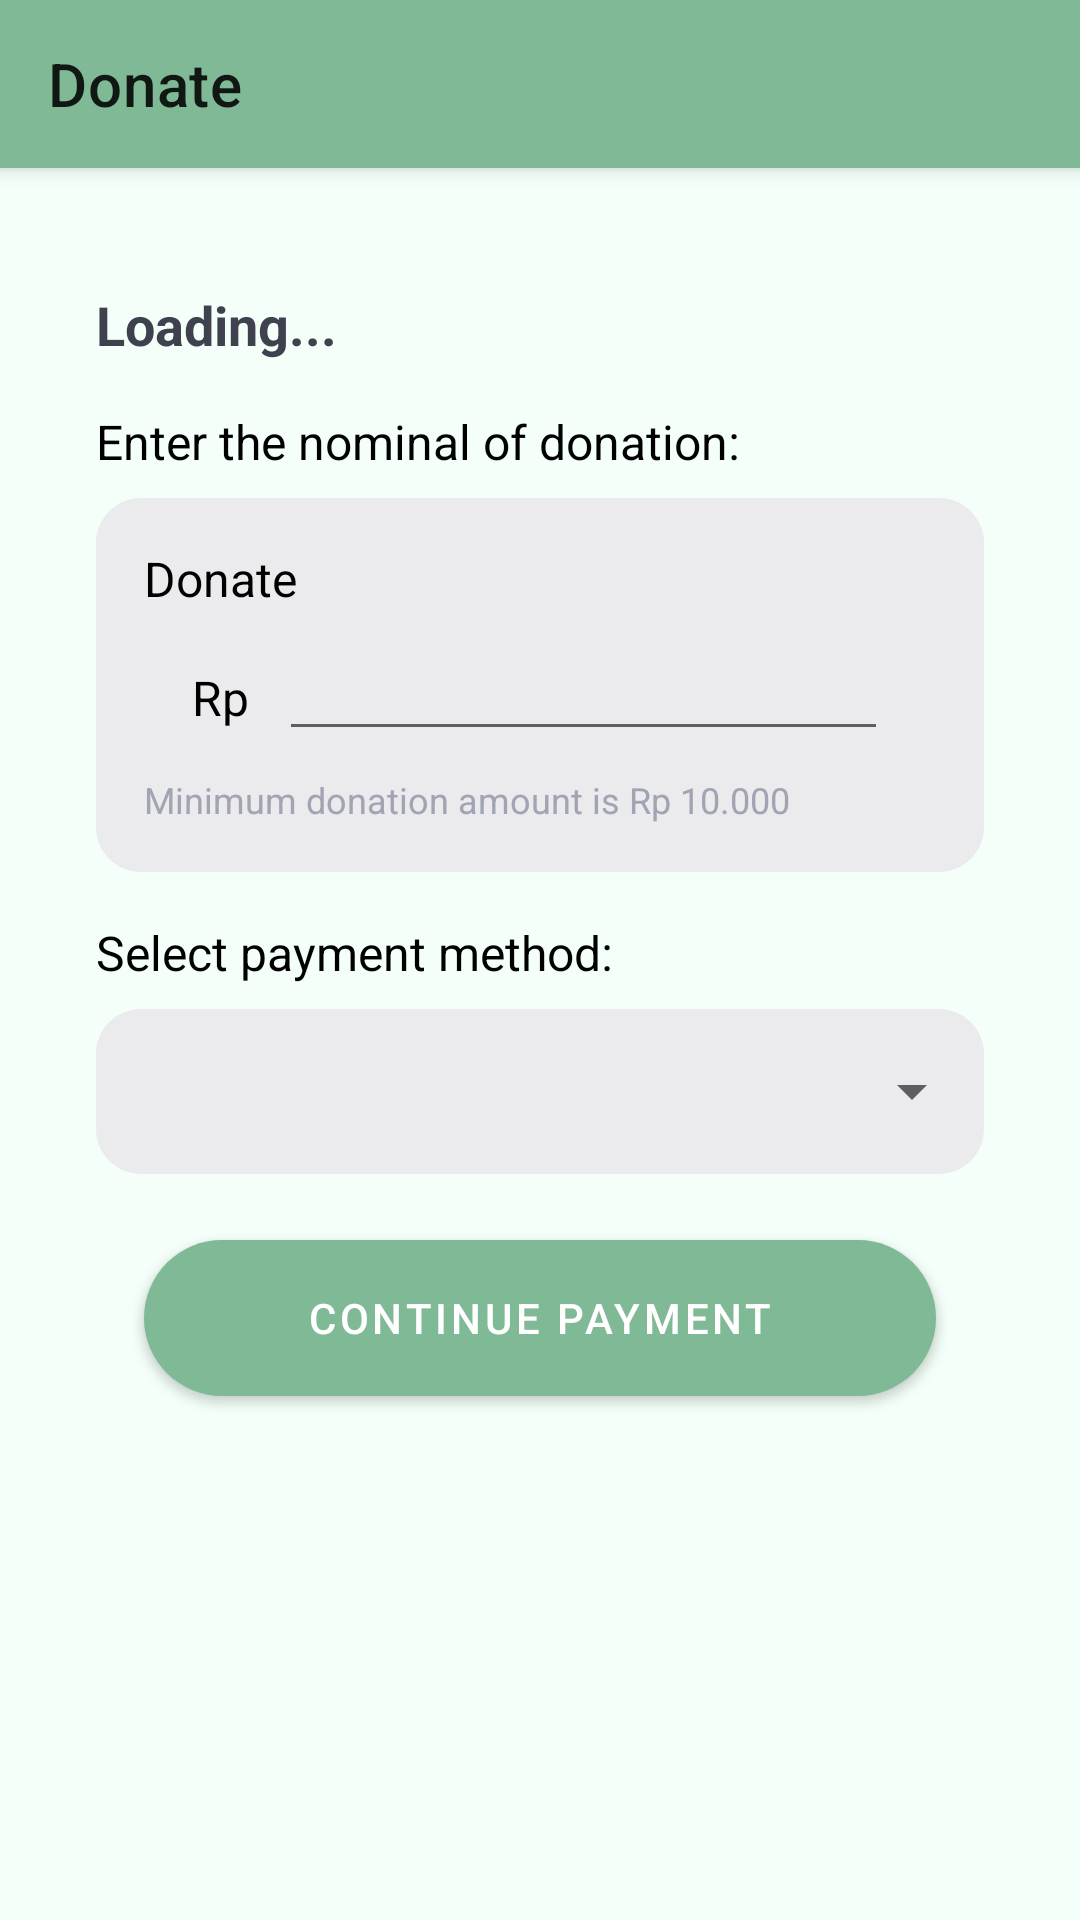

Produce the Android XML layout that renders to this screen, including the resource entries it uses.
<!-- AndroidManifest.xml: application theme Theme.Donasi -->
<!-- res/layout/fragment_donate.xml -->
<?xml version="1.0" encoding="utf-8"?>
<androidx.coordinatorlayout.widget.CoordinatorLayout xmlns:android="http://schemas.android.com/apk/res/android"
    xmlns:app="http://schemas.android.com/apk/res-auto"
    xmlns:tools="http://schemas.android.com/tools"
    android:layout_width="match_parent"
    android:layout_height="match_parent"
    android:background="@color/background"
    tools:context=".ui.fragment.user.DonateFragment">

    <ProgressBar
        android:layout_width="wrap_content"
        android:layout_height="wrap_content"
        android:layout_gravity="center"
        android:elevation="5dp"
        android:translationZ="5dp"
        android:visibility="gone" />

    <com.google.android.material.appbar.AppBarLayout
        android:id="@+id/appbar"
        android:layout_width="match_parent"
        android:layout_height="wrap_content">

        <com.google.android.material.appbar.MaterialToolbar
            android:id="@+id/toolbar"
            android:layout_width="match_parent"
            android:layout_height="wrap_content"
            app:layout_scrollFlags="scroll|enterAlways"
            app:title="@string/nav_donate" />
    </com.google.android.material.appbar.AppBarLayout>

    <androidx.core.widget.NestedScrollView
        android:layout_width="match_parent"
        android:layout_height="wrap_content"
        android:fillViewport="true"
        app:layout_behavior="com.google.android.material.appbar.AppBarLayout$ScrollingViewBehavior">

        <androidx.constraintlayout.widget.ConstraintLayout
            android:layout_width="match_parent"
            android:layout_height="match_parent"
            android:padding="16dp">

            <TextView
                android:id="@+id/tv_title"
                android:layout_width="match_parent"
                android:layout_height="wrap_content"
                android:layout_marginStart="16dp"
                android:layout_marginTop="24dp"
                android:text="Loading..."
                android:textColor="@color/text"
                android:textSize="18sp"
                android:textStyle="bold"
                app:layout_constraintStart_toStartOf="parent"
                app:layout_constraintTop_toTopOf="parent" />

            <TextView
                android:id="@+id/tv_enterNominal"
                android:layout_width="wrap_content"
                android:layout_height="wrap_content"
                android:layout_marginStart="16dp"
                android:layout_marginTop="16dp"
                android:text="@string/tv_enterNominal"
                android:textColor="@color/black"
                android:textSize="16sp"
                app:layout_constraintStart_toStartOf="parent"
                app:layout_constraintTop_toBottomOf="@+id/tv_title" />

            <LinearLayout
                android:id="@+id/ll_1"
                android:layout_width="match_parent"
                android:layout_height="wrap_content"
                android:layout_marginStart="16dp"
                android:layout_marginTop="8dp"
                android:layout_marginEnd="16dp"
                android:background="@drawable/rounded_panel_grey"
                android:orientation="vertical"
                android:padding="16dp"
                app:layout_constraintEnd_toEndOf="parent"
                app:layout_constraintStart_toStartOf="parent"
                app:layout_constraintTop_toBottomOf="@+id/tv_enterNominal">

                <TextView
                    android:id="@+id/tv_donateText"
                    android:layout_width="wrap_content"
                    android:layout_height="wrap_content"
                    android:text="@string/tv_donate"
                    android:textColor="@color/black"
                    android:textSize="16sp" />

                <LinearLayout
                    android:layout_width="match_parent"
                    android:layout_height="wrap_content"
                    android:layout_marginTop="8dp"
                    android:background="@drawable/rounded_panel_white"
                    android:orientation="horizontal"
                    android:paddingHorizontal="16dp">

                    <TextView
                        android:id="@+id/tv_rp"
                        android:layout_width="match_parent"
                        android:layout_height="wrap_content"
                        android:layout_weight="7"
                        android:text="@string/tv_rp"
                        android:textColor="@color/black"
                        android:textSize="16sp" />

                    <EditText
                        android:id="@+id/et_donate"
                        android:layout_weight="1"
                        android:layout_width="match_parent"
                        android:layout_height="wrap_content"
                        android:gravity="right"
                        android:inputType="numberDecimal"
                        android:text=""
                        android:textColor="@color/black"
                        android:textSize="16sp" />

                </LinearLayout>

                <TextView
                    android:id="@+id/tv_donateMinimum"
                    android:layout_width="match_parent"
                    android:layout_height="wrap_content"
                    android:layout_marginTop="8dp"
                    android:text="@string/tv_donateMinimum"
                    android:textColor="@color/textLight"
                    android:textSize="12sp" />
            </LinearLayout>

            <TextView
                android:id="@+id/tv_selectPayment"
                android:layout_width="wrap_content"
                android:layout_height="wrap_content"
                android:layout_marginStart="16dp"
                android:layout_marginTop="16dp"
                android:text="@string/tv_selectPayment"
                android:textColor="@color/black"
                android:textSize="16sp"
                app:layout_constraintStart_toStartOf="parent"
                app:layout_constraintTop_toBottomOf="@+id/ll_1" />

            <LinearLayout
                android:id="@+id/ll_sp"
                android:layout_width="0dp"
                android:layout_height="55dp"
                android:layout_marginStart="16dp"
                android:layout_marginTop="8dp"
                android:layout_marginEnd="16dp"
                android:background="@drawable/rounded_panel_grey"
                android:orientation="vertical"
                app:layout_constraintEnd_toEndOf="parent"
                app:layout_constraintStart_toStartOf="parent"
                app:layout_constraintTop_toBottomOf="@id/tv_selectPayment">

                <Spinner
                    android:id="@+id/sp_payment"
                    android:layout_width="match_parent"
                    android:layout_height="match_parent"
                    android:paddingStart="12dp"
                    android:paddingLeft="12dp"
                    android:spinnerMode="dropdown" />

            </LinearLayout>
            <com.google.android.material.button.MaterialButton
                android:id="@+id/btn_continue"
                android:layout_width="match_parent"
                android:layout_height="64dp"
                android:layout_marginStart="32dp"
                android:layout_marginTop="16dp"
                android:layout_marginEnd="32dp"
                android:layout_marginBottom="16dp"
                android:text="@string/btn_continuePayment"
                android:textColor="@color/white"
                android:textSize="14sp"
                app:cornerRadius="30dp"
                app:layout_constraintBottom_toBottomOf="parent"
                app:layout_constraintEnd_toEndOf="parent"
                app:layout_constraintStart_toStartOf="parent"
                app:layout_constraintTop_toBottomOf="@id/ll_sp" />
        </androidx.constraintlayout.widget.ConstraintLayout>
    </androidx.core.widget.NestedScrollView>

</androidx.coordinatorlayout.widget.CoordinatorLayout>
<!-- resources referenced by this layout -->
<resources>
  <color name="background">#F3FFF8</color>
  <color name="black">#FF000000</color>
  <color name="text">#3F414E</color>
  <color name="textLight">#A1A4B2</color>
  <color name="white">#FFFFFFFF</color>
  <!-- drawable rounded_panel_grey (drawable) -->
  <?xml version="1.0" encoding="utf-8"?>
  <shape xmlns:android="http://schemas.android.com/apk/res/android">
      <solid android:color="@color/panel"/>
      <corners android:radius="15dp"/>
  </shape>
  <string name="btn_continuePayment">Continue Payment</string>
  <string name="nav_donate">Donate</string>
  <string name="tv_donate">Donate</string>
  <string name="tv_donateMinimum">Minimum donation amount is Rp 10.000</string>
  <string name="tv_enterNominal">Enter the nominal of donation:</string>
  <string name="tv_rp">Rp</string>
  <string name="tv_selectPayment">Select payment method:</string>
  <style name="Theme.Donasi" parent="Theme.MaterialComponents.DayNight.NoActionBar">
          
          <item name="colorPrimary">@color/primary</item>
          <item name="colorPrimaryVariant">@color/purple_700</item>
          <item name="colorOnPrimary">@color/white</item>
          
          <item name="colorSecondary">@color/teal_200</item>
          <item name="colorSecondaryVariant">@color/teal_700</item>
          <item name="colorOnSecondary">@color/black</item>
          
          <item name="android:statusBarColor" tools:targetApi="l">?attr/colorPrimaryVariant</item>
          
      </style>
  <color name="panel"> #EBEAEC</color>
  <color name="primary">#80B996</color>
  <color name="purple_700">#FF3700B3</color>
  <color name="teal_200">#FF03DAC5</color>
  <color name="teal_700">#FF018786</color>
</resources>
